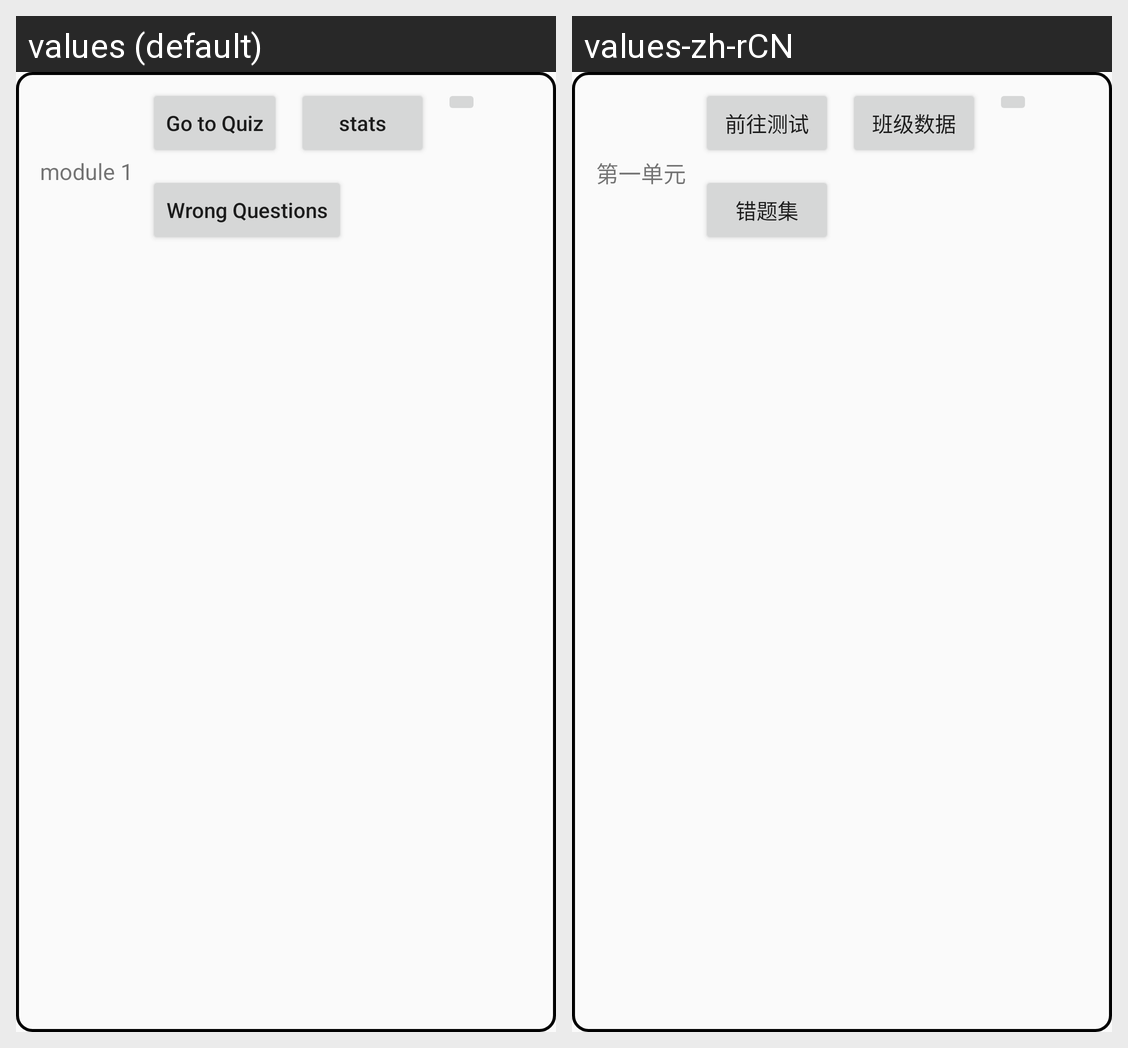

For this localized Android screen grid, give each drawn string resource with its value in every locale shown.
Android screen res/layout/quiz_module_layout.xml rendered under 2 locales, left to right: values (default), values-zh-rCN. Device: Nexus 5 (rendered at 1080×1920; each locale shown at half size, 540×960, under a caption strip naming it); theme AppTheme.
Strings drawn on this screen, with the default value and each locale's value (text and hints the layout hard-codes, and strings that could not be matched under every locale, appear in the picture but are not listed):

UI_default_module_text
  values: module 1
  values-zh-rCN: 第一单元

go_to_quiz
  values: Go to Quiz
  values-zh-rCN: 前往测试

UI_stats
  values: stats
  values-zh-rCN: 班级数据

UI_wrong_questions
  values: Wrong Questions
  values-zh-rCN: 错题集
